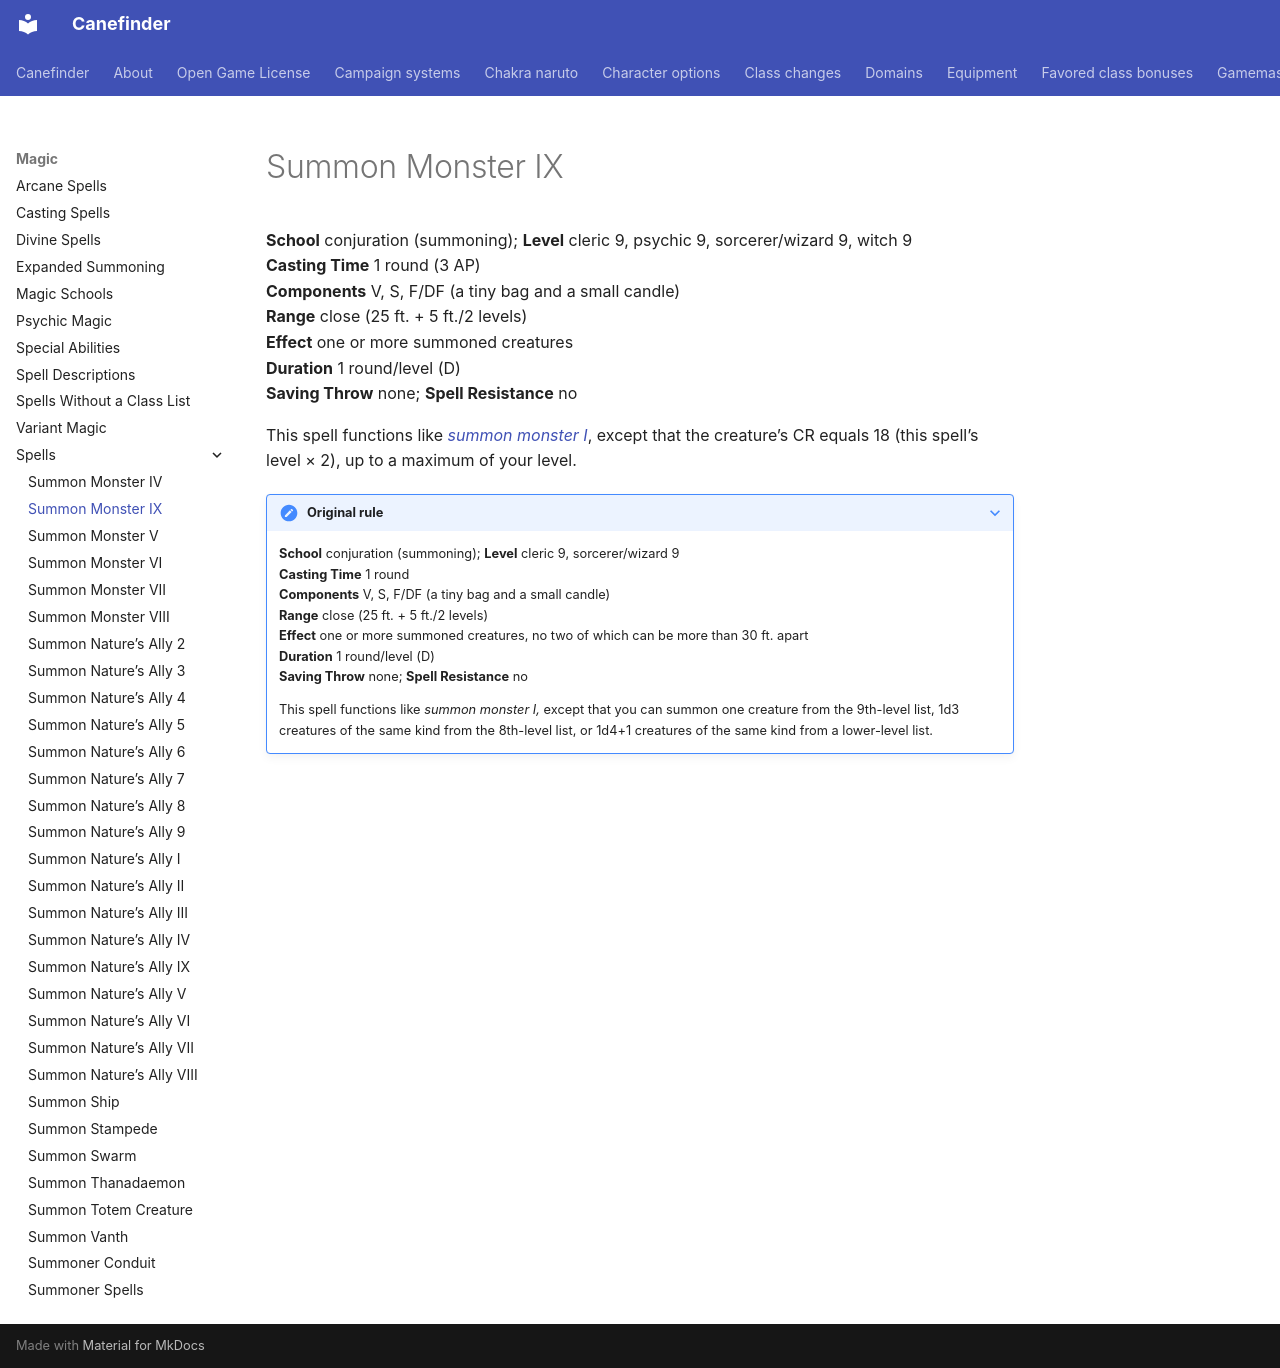

repository: canefinderhouserules/Canefinderhouserules · page: magic/spells/summon-monster-ix/index.html · generator: mkdocs

# Summon Monster IX

**School** conjuration (summoning); **Level** cleric 9, psychic 9, sorcerer/wizard 9, witch 9  
**Casting Time** 1 round (3 AP)  
**Components** V, S, F/DF (a tiny bag and a small candle)  
**Range** close (25 ft. + 5 ft./2 levels)  
**Effect** one or more summoned creatures  
**Duration** 1 round/level (D)  
**Saving Throw** none; **Spell Resistance** no

This spell functions like [*summon monster I*](summon-monster-i.md), except that the creature’s CR equals 18 (this spell’s level × 2), up to a maximum of your level.

??? note "Original rule"

    **School** conjuration (summoning); **Level** cleric 9, sorcerer/wizard 9  
    **Casting Time** 1 round  
    **Components** V, S, F/DF (a tiny bag and a small candle)  
    **Range** close (25 ft. + 5 ft./2 levels)  
    **Effect** one or more summoned creatures, no two of which can be more than 30 ft. apart  
    **Duration** 1 round/level (D)  
    **Saving Throw** none; **Spell Resistance** no

    This spell functions like *summon monster I,* except that you can summon one creature from the 9th-level list, 1d3 creatures of the same kind from the 8th-level list, or 1d4+1 creatures of the same kind from a lower-level list.
